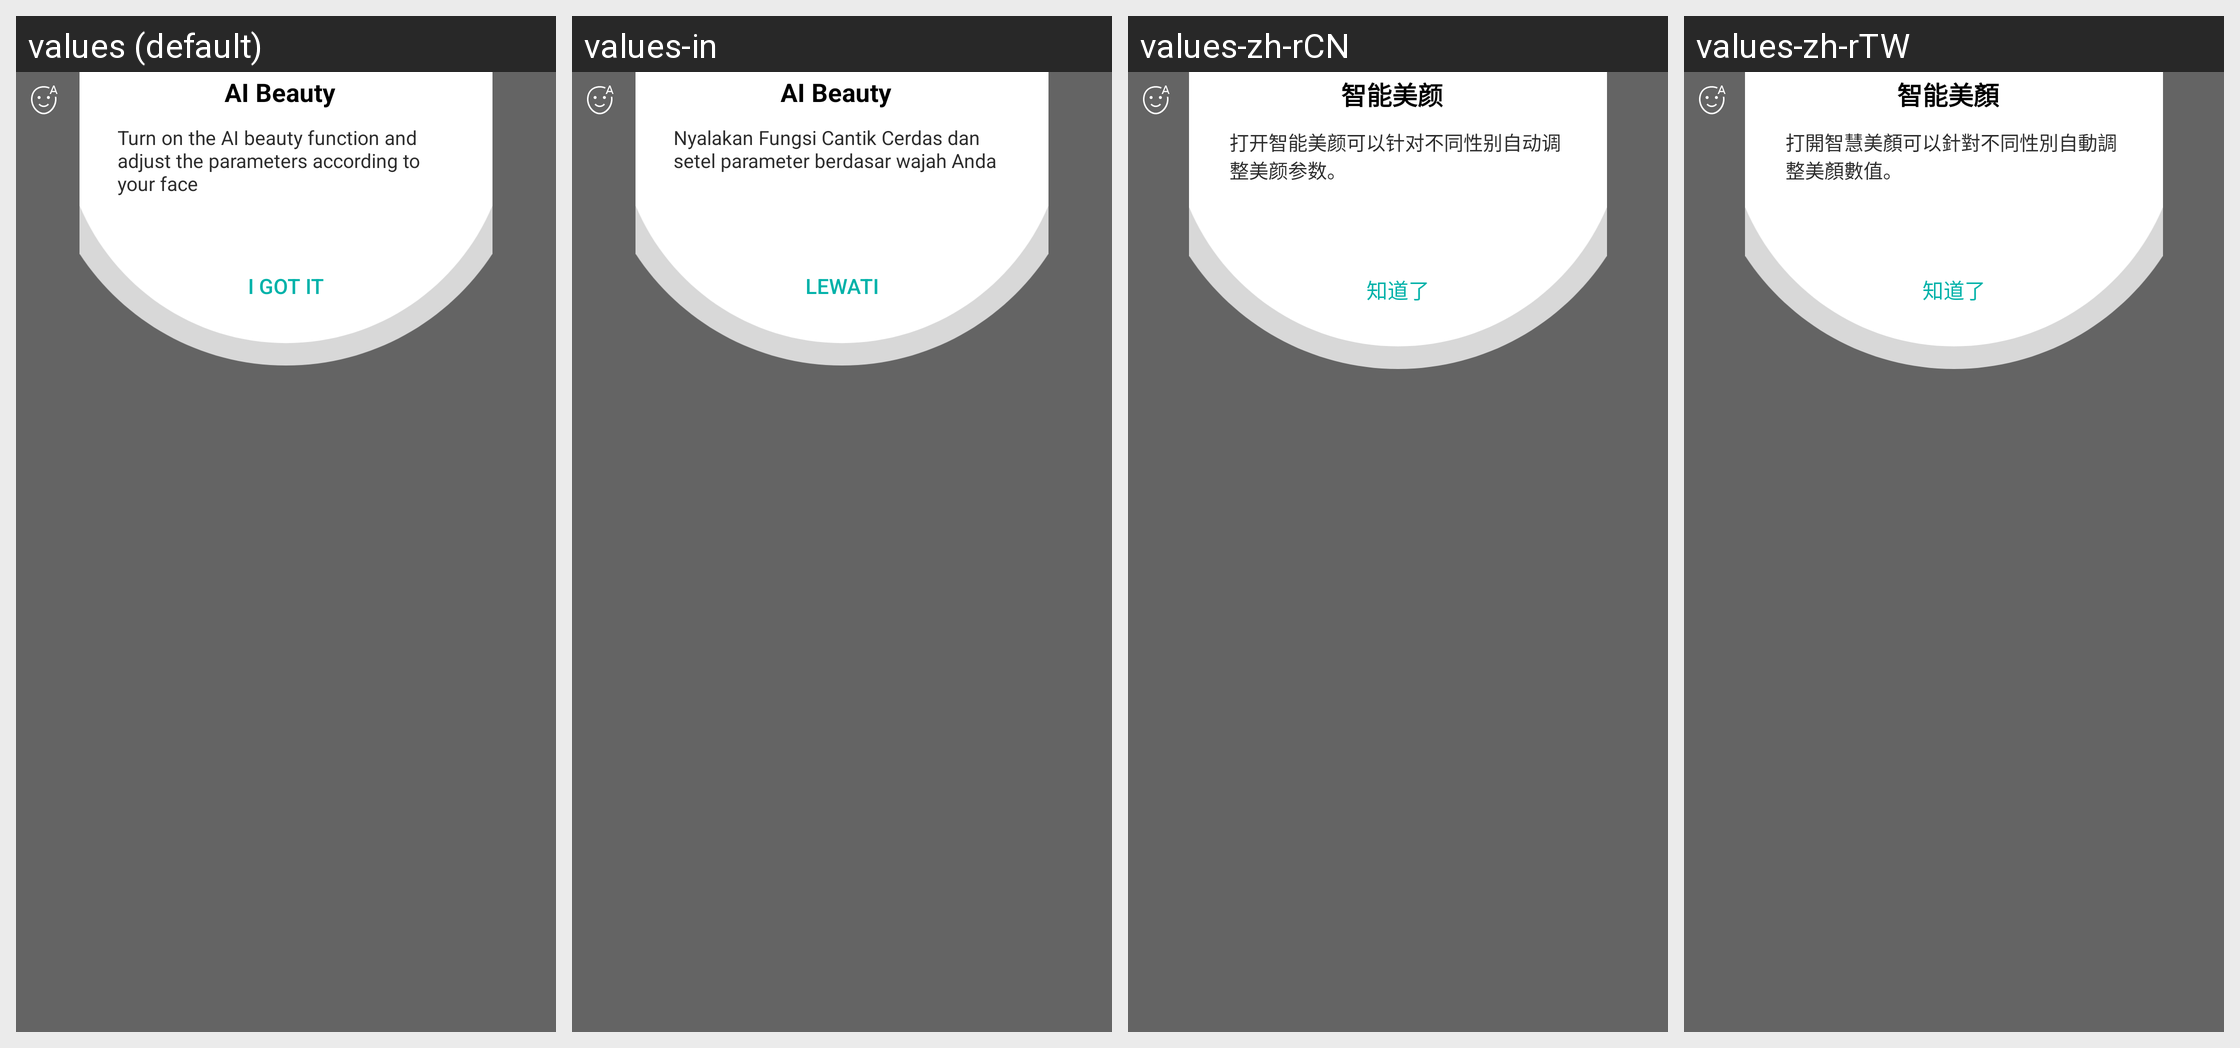

This grid shows one Android layout under several languages. Give, for every string resource on the screen, its name, the default text and each shown locale's text.
Android screen res/layout/ai_beauty_guide.xml rendered under 4 locales, left to right: values (default), values-in, values-zh-rCN, values-zh-rTW. Device: Nexus 5 (rendered at 1080×1920; each locale shown at half size, 540×960, under a caption strip naming it); theme Theme.MaterialComponents.DayNight.NoActionBar.
Other locales in the repository, not shown: values-af, values-am, values-ar, values-be, values-bg, values-bn, values-ca, values-cs, values-da, values-de, values-de-rAT, values-de-rCH, values-el, values-en-rGB, values-en-rIN, values-en-rUS, values-es, values-es-rUS, values-et, values-eu, values-fa, values-fi, values-fr, values-gl, values-gu, values-hi, values-hr, values-hu, values-it, values-iw, values-ja, values-km, values-km-rKH, values-kn, values-ko, values-lo, values-lo-rLA, values-lt, values-lv, values-mk, values-ml, values-ml-rIN, values-mr, values-ms, values-my, values-my-rMM, values-my-rZG, values-nb, values-ne, values-nl, values-or, values-pa, values-pl, values-pt, values-pt-rBR, values-pt-rPT, values-rm, values-ro, values-ru, values-sk, values-sl, values-sr, values-sv, values-sw, values-ta, values-te, values-th, values-tl, values-tr, values-uk, values-ur, values-vi, values-zh-rHK, values-zu.
Strings drawn on this screen, with the default value and each locale's value (text and hints the layout hard-codes, and strings that could not be matched under every locale, appear in the picture but are not listed):

beauty_guide_top_text
  values: AI Beauty
  values-in: AI Beauty  [not translated; the default value is used]
  values-zh-rCN: 智能美颜
  values-zh-rTW: 智能美顏

beauty_guide_top_text_description
  values: Turn on the AI beauty function and adjust the parameters according to your face
  values-in: Nyalakan Fungsi Cantik Cerdas dan setel parameter berdasar wajah Anda
  values-zh-rCN: 打开智能美颜可以针对不同性别自动调整美颜参数。
  values-zh-rTW: 打開智慧美顏可以針對不同性別自動調整美顏數值。

skip_setting_guide
  values: I GOT IT
  values-in: Lewati
  values-zh-rCN: 知道了
  values-zh-rTW: 知道了
